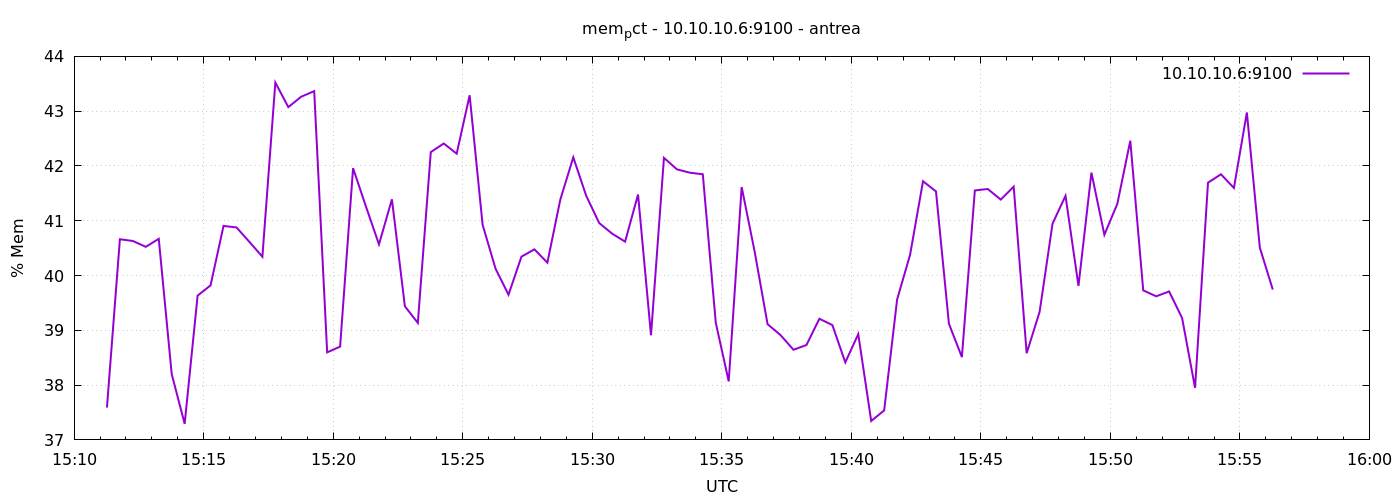

The table this chart was drawn from, first rows:
1777043476	37.59041192225398
1777043506	40.66
1777043536	40.63
1777043566	40.52
1777043596	40.67
1777043626	38.2
1777043656	37.29
1777043686	39.63
1777043716	39.82
1777043746	40.91
1777043776	40.88
1777043806	40.61
1777043836	40.34
1777043866	43.52
1777043896	43.07
1777043926	43.26
1777043956	43.37
1777043986	38.6
1777044016	38.7
1777044046	41.96
1777044076	41.26
1777044106	40.57
1777044136	41.39
1777044166	39.44
1777044196	39.14
1777044226	42.25
1777044256	42.41
1777044286	42.22
1777044316	43.29
1777044346	40.93
1777044376	40.13
1777044406	39.65
1777044436	40.34
1777044466	40.48
1777044496	40.23
1777044526	41.39
1777044556	42.16
1777044586	41.45
1777044616	40.96
1777044646	40.76
1777044676	40.62
1777044706	41.48
1777044736	38.91
1777044766	42.15
1777044796	41.94
1777044826	41.88
1777044856	41.85
1777044886	39.14
1777044916	38.07
1777044946	41.61
1777044976	40.44
1777045006	39.11
1777045036	38.91
1777045066	38.65
1777045096	38.73
1777045126	39.21
1777045156	39.1
1777045186	38.42
1777045216	38.93
1777045246	37.35
1777045276	37.54
... 30 more rows
